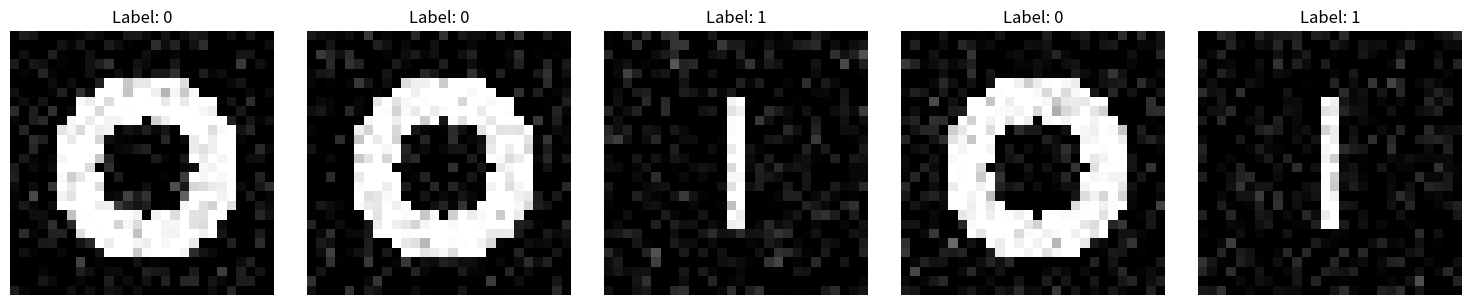

Source code (Python):
import numpy as np
import matplotlib.pyplot as plt


class SimpleMNISTGenerator:
    """生成类MNIST数据的简单生成器"""

    def __init__(self, num_samples=1000, image_size=28):
        self.num_samples = num_samples
        self.image_size = image_size

    def generate_digit(self, digit):
        """生成一个数字的图像"""
        image = np.zeros((self.image_size, self.image_size))

        if digit == 0:  # 生成数字0
            # 画一个圆
            center = self.image_size // 2
            for i in range(self.image_size):
                for j in range(self.image_size):
                    if 5 < np.sqrt((i - center) ** 2 + (j - center) ** 2) < 10:
                        image[i, j] = 1

        elif digit == 1:  # 生成数字1
            # 画一条竖线
            start = self.image_size // 4
            end = 3 * self.image_size // 4
            mid = self.image_size // 2
            image[start:end, mid - 1 : mid + 1] = 1

        # 添加随机噪声
        noise = np.random.normal(0, 0.1, image.shape)
        image = np.clip(image + noise, 0, 1)

        return image.flatten()

    def generate_dataset(self, num_classes=2):
        """生成完整的数据集"""
        # 生成图像
        images = []
        labels = []
        samples_per_class = self.num_samples // num_classes

        for digit in range(num_classes):
            for _ in range(samples_per_class):
                image = self.generate_digit(digit)
                images.append(image)
                labels.append(digit)

        # 转换为numpy数组
        X = np.array(images, dtype=np.float32)
        y = np.array(labels)

        # 转换标签为one-hot编码
        y_one_hot = np.zeros((y.size, num_classes))
        y_one_hot[np.arange(y.size), y] = 1

        # 打乱数据
        indices = np.random.permutation(len(X))
        X = X[indices]
        y_one_hot = y_one_hot[indices]

        # 划分数据集
        train_size = int(0.8 * len(X))
        val_size = int(0.1 * len(X))

        train_X = X[:train_size]
        train_y = y_one_hot[:train_size]

        val_X = X[train_size : train_size + val_size]
        val_y = y_one_hot[train_size : train_size + val_size]

        test_X = X[train_size + val_size :]
        test_y = y_one_hot[train_size + val_size :]

        return (train_X, train_y), (val_X, val_y), (test_X, test_y)

    def visualize_samples(self, images, labels, num_samples=5):
        """可视化一些样本"""
        plt.figure(figsize=(15, 3))
        for i in range(num_samples):
            plt.subplot(1, num_samples, i + 1)
            plt.imshow(images[i].reshape(self.image_size, self.image_size), cmap="gray")
            plt.title(f"Label: {np.argmax(labels[i])}")
            plt.axis("off")
        plt.tight_layout()
        plt.show()


if __name__ == "__main__":
    # 创建数据生成器
    generator = SimpleMNISTGenerator(num_samples=1000)

    # 生成数据集
    (
        (train_images, train_labels),
        (val_images, val_labels),
        (test_images, test_labels),
    ) = generator.generate_dataset()

    # 打印数据集信息
    print("Dataset shapes:")
    print(f"Training: {train_images.shape}, {train_labels.shape}")
    print(f"Validation: {val_images.shape}, {val_labels.shape}")
    print(f"Test: {test_images.shape}, {test_labels.shape}")

    # 可视化一些样本
    generator.visualize_samples(train_images, train_labels)
